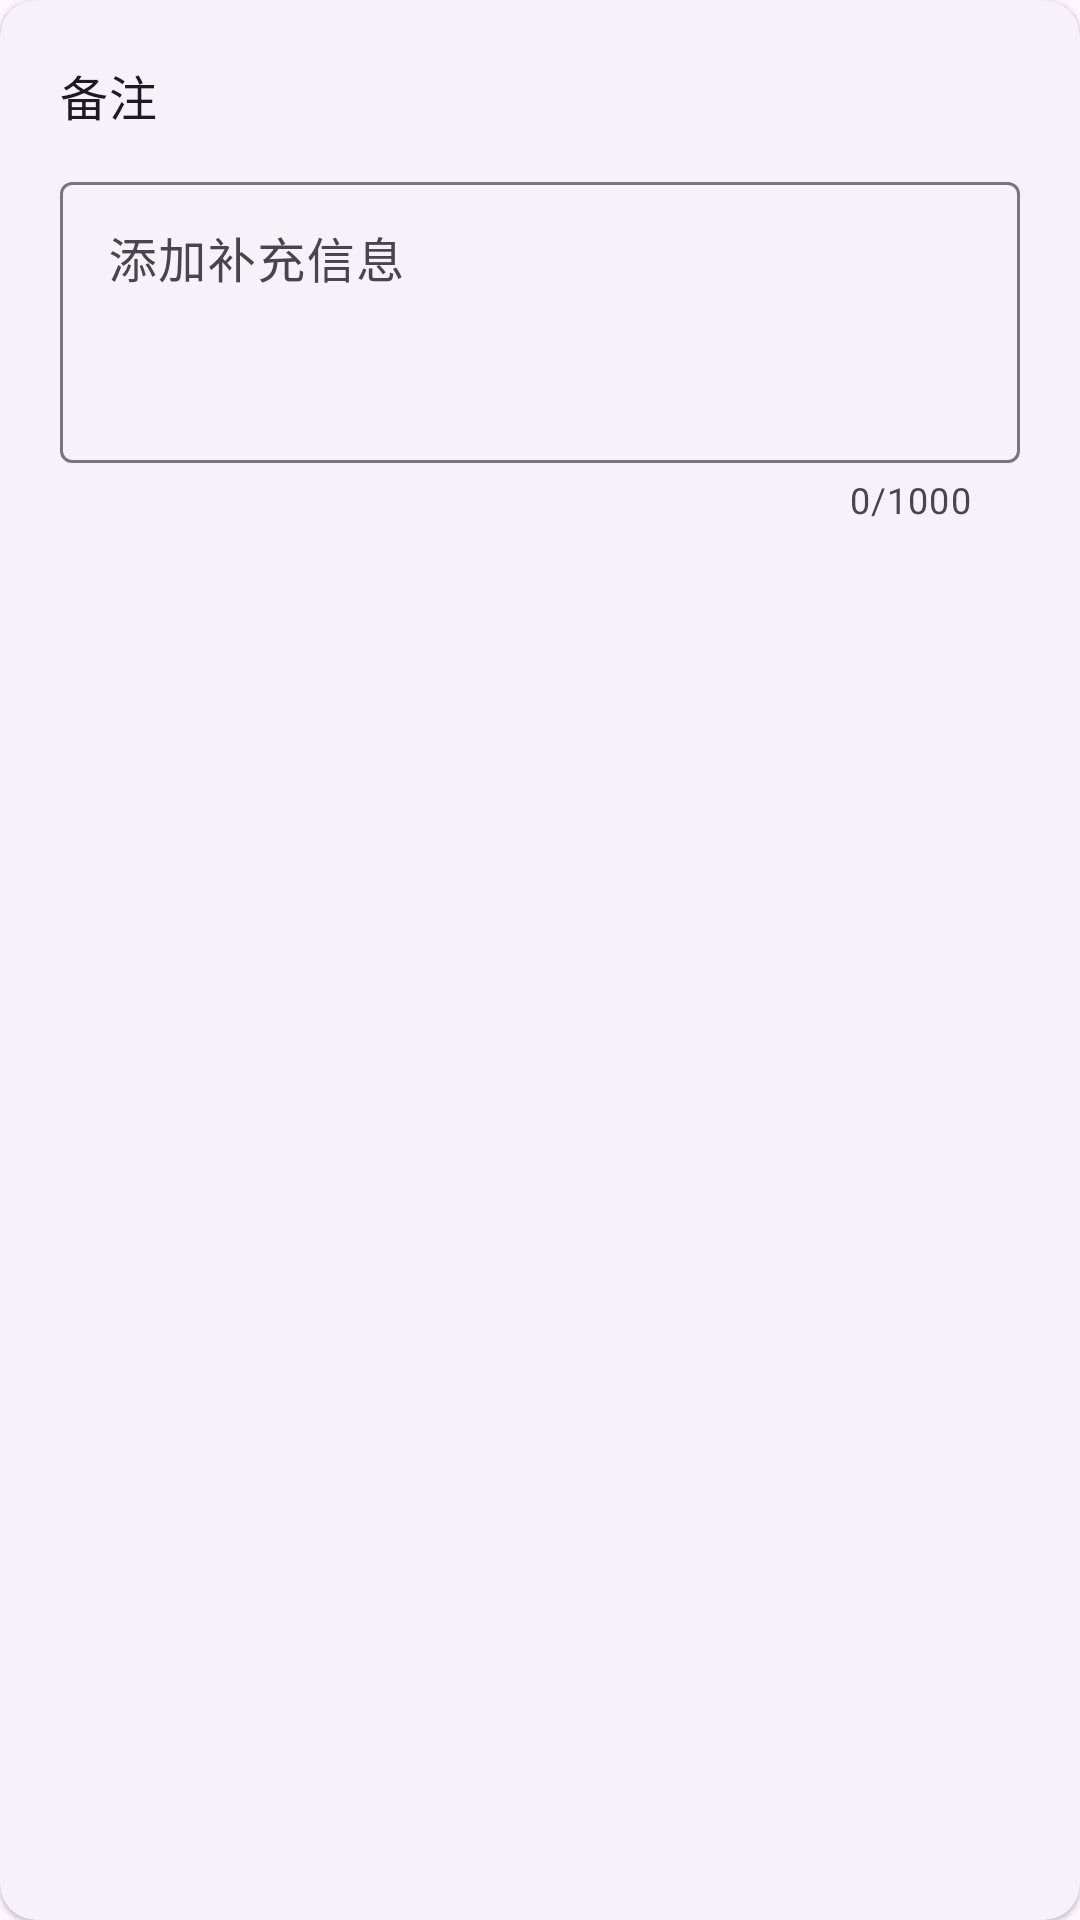

Layout XML and referenced resources for this Android screen:
<!-- AndroidManifest.xml: application theme Theme.RecordMyLive -->
<!-- res/layout/card_note.xml -->
<?xml version="1.0" encoding="utf-8"?>
<com.google.android.material.card.MaterialCardView xmlns:android="http://schemas.android.com/apk/res/android"
    xmlns:app="http://schemas.android.com/apk/res-auto"
    android:layout_width="match_parent"
    android:layout_height="wrap_content"
    android:layout_marginBottom="16dp"
    style="@style/Widget.Material3.CardView.Elevated">

    <LinearLayout
        android:layout_width="match_parent"
        android:layout_height="wrap_content"
        android:orientation="vertical"
        android:padding="20dp">

        <com.google.android.material.textview.MaterialTextView
            android:layout_width="wrap_content"
            android:layout_height="wrap_content"
            android:text="备注"
            style="@style/TextAppearance.Material3.TitleMedium" />

        <com.google.android.material.textfield.TextInputLayout
            android:id="@+id/inputNoteLayout"
            style="@style/Widget.Material3.TextInputLayout.OutlinedBox"
            android:layout_width="match_parent"
            android:layout_height="wrap_content"
            android:layout_marginTop="12dp"
            android:hint="添加补充信息"
            app:counterEnabled="true"
            app:counterMaxLength="1000">

            <com.google.android.material.textfield.TextInputEditText
                android:id="@+id/edtNote"
                android:layout_width="match_parent"
                android:layout_height="wrap_content"
                android:gravity="top|start"
                android:inputType="textCapSentences|textMultiLine"
                android:maxLength="1000"
                android:minLines="3"
                android:maxLines="8" />
        </com.google.android.material.textfield.TextInputLayout>
    </LinearLayout>
</com.google.android.material.card.MaterialCardView>
<!-- resources referenced by this layout -->
<resources>
  <style name="Theme.RecordMyLive" parent="Base.Theme.RecordMyLive" />
  <style name="Base.Theme.RecordMyLive" parent="Theme.Material3.DayNight.NoActionBar">
          
          
      </style>
</resources>
